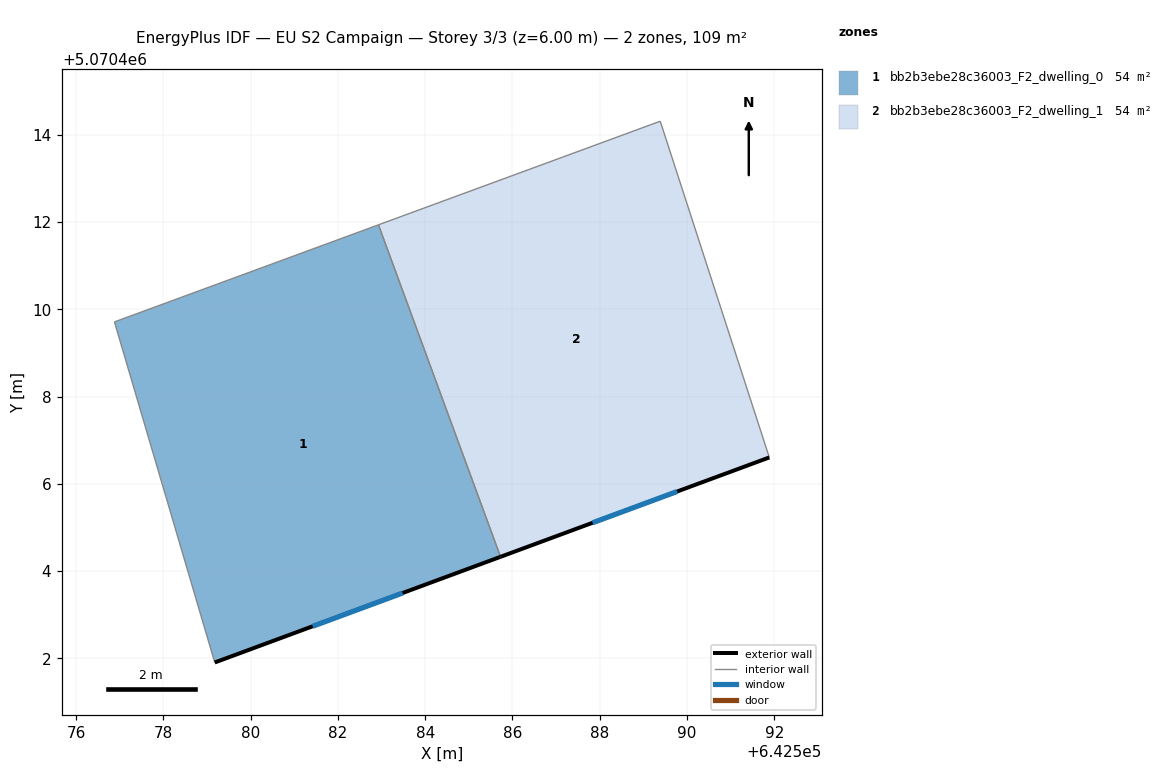
=== STOREY PLAN SPEC (per zone: floor XY polygon, exterior-wall plan segments, windows/doors) ===
zone 1: bb2b3ebe28c36003_F2_dwelling_0  (54.5 m²)
  floor: (642582.93, 5070411.94) (642585.73, 5070404.33) (642579.18, 5070401.91) (642576.88, 5070409.71)
  exterior wall: (642579.18, 5070401.91) – (642585.73, 5070404.33)  [7.0 m]
    window: (642581.42, 5070402.74) – (642583.48, 5070403.50)  [2.1 m²]
  interior walls: 3
zone 2: bb2b3ebe28c36003_F2_dwelling_1  (54.5 m²)
  floor: (642589.39, 5070414.31) (642591.89, 5070406.61) (642585.73, 5070404.33) (642582.93, 5070411.94)
  exterior wall: (642585.73, 5070404.33) – (642591.89, 5070406.61)  [6.6 m]
    window: (642587.84, 5070405.11) – (642589.78, 5070405.83)  [2.0 m²]
  interior walls: 3

=== DERIVED (storey summary) ===
Building: EU S2 Campaign
Storey: 3 of 3  (floor level z = 6.00 m)
Storey gross floor area: 109.0 m²
Zones on this storey: 2
  - bb2b3ebe28c36003_F2_dwelling_0: floor 54.5 m²; exterior wall 7.0 m (21.0 m²); 1 window(s) 2.1 m²; WWR 9.9%
  - bb2b3ebe28c36003_F2_dwelling_1: floor 54.5 m²; exterior wall 6.6 m (19.7 m²); 1 window(s) 2.0 m²; WWR 9.9%
Zone adjacency (shared interzone walls):
  - bb2b3ebe28c36003_F2_dwelling_0 ↔ bb2b3ebe28c36003_F2_dwelling_1